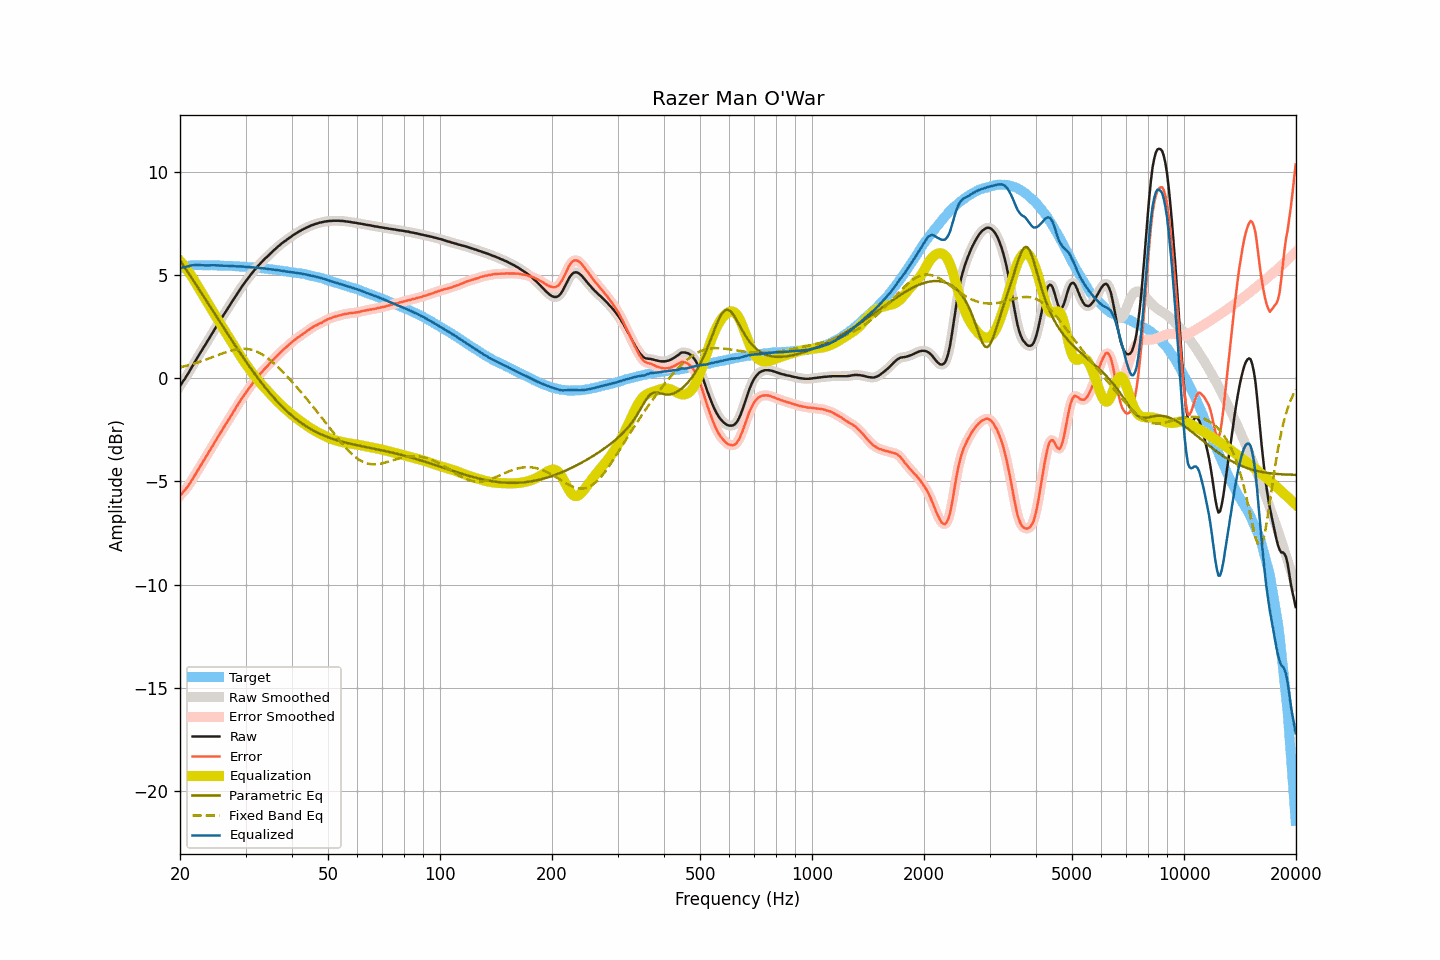

The data file committed next to this chart (first rows):
frequency, raw, smoothed, error, error_smoothed, equalization, parametric_eq, fixed_band_eq, equalized_raw, equalized_smoothed, target
20.00, -0.37, -0.37, -5.69, -5.69, 5.70, 5.73, 0.54, 5.33, 5.33, 5.32
20.20, -0.25, -0.25, -5.60, -5.61, 5.61, 5.61, 0.55, 5.36, 5.36, 5.35
20.40, -0.13, -0.14, -5.51, -5.52, 5.52, 5.50, 0.57, 5.39, 5.38, 5.38
20.61, -0.02, -0.02, -5.43, -5.42, 5.42, 5.38, 0.59, 5.40, 5.40, 5.40
20.81, 0.11, 0.10, -5.32, -5.33, 5.32, 5.26, 0.61, 5.43, 5.42, 5.43
21.02, 0.23, 0.23, -5.23, -5.22, 5.21, 5.14, 0.63, 5.44, 5.44, 5.46
21.23, 0.36, 0.36, -5.11, -5.11, 5.10, 5.03, 0.66, 5.46, 5.46, 5.47
21.44, 0.50, 0.49, -4.98, -4.99, 4.98, 4.91, 0.68, 5.48, 5.48, 5.48
21.66, 0.63, 0.63, -4.86, -4.86, 4.86, 4.79, 0.70, 5.49, 5.49, 5.49
21.87, 0.76, 0.76, -4.73, -4.73, 4.73, 4.67, 0.72, 5.49, 5.50, 5.49
22.09, 0.90, 0.90, -4.60, -4.60, 4.60, 4.55, 0.75, 5.50, 5.50, 5.50
22.31, 1.03, 1.03, -4.47, -4.47, 4.47, 4.42, 0.77, 5.50, 5.50, 5.50
22.54, 1.16, 1.16, -4.34, -4.34, 4.34, 4.30, 0.80, 5.50, 5.50, 5.50
22.76, 1.28, 1.28, -4.22, -4.21, 4.21, 4.18, 0.83, 5.49, 5.49, 5.50
22.99, 1.41, 1.41, -4.08, -4.08, 4.08, 4.06, 0.85, 5.49, 5.49, 5.49
23.22, 1.53, 1.53, -3.96, -3.95, 3.95, 3.94, 0.88, 5.48, 5.49, 5.48
23.45, 1.66, 1.66, -3.82, -3.82, 3.83, 3.82, 0.91, 5.48, 5.48, 5.48
23.69, 1.79, 1.79, -3.70, -3.70, 3.70, 3.69, 0.94, 5.48, 5.48, 5.48
23.92, 1.92, 1.92, -3.56, -3.57, 3.57, 3.57, 0.97, 5.49, 5.48, 5.48
24.16, 2.05, 2.05, -3.44, -3.44, 3.44, 3.45, 0.99, 5.49, 5.48, 5.49
24.40, 2.18, 2.18, -3.31, -3.31, 3.31, 3.33, 1.02, 5.49, 5.49, 5.49
24.65, 2.31, 2.31, -3.17, -3.18, 3.18, 3.20, 1.05, 5.48, 5.48, 5.48
24.89, 2.44, 2.44, -3.04, -3.04, 3.05, 3.08, 1.08, 5.49, 5.48, 5.48
25.14, 2.56, 2.56, -2.92, -2.92, 2.92, 2.96, 1.11, 5.48, 5.48, 5.48
25.39, 2.69, 2.69, -2.79, -2.79, 2.79, 2.84, 1.14, 5.48, 5.48, 5.48
25.65, 2.81, 2.81, -2.67, -2.66, 2.66, 2.72, 1.17, 5.47, 5.47, 5.48
25.91, 2.94, 2.93, -2.53, -2.53, 2.53, 2.59, 1.20, 5.47, 5.47, 5.47
26.16, 3.06, 3.06, -2.40, -2.41, 2.41, 2.47, 1.23, 5.47, 5.47, 5.46
26.43, 3.18, 3.18, -2.29, -2.28, 2.28, 2.35, 1.26, 5.46, 5.46, 5.46
26.69, 3.31, 3.30, -2.15, -2.16, 2.16, 2.23, 1.28, 5.47, 5.46, 5.46
26.96, 3.43, 3.43, -2.03, -2.03, 2.03, 2.11, 1.31, 5.46, 5.46, 5.46
27.23, 3.55, 3.55, -1.91, -1.91, 1.90, 1.99, 1.33, 5.45, 5.46, 5.46
27.50, 3.68, 3.67, -1.78, -1.78, 1.78, 1.87, 1.35, 5.45, 5.45, 5.46
27.77, 3.80, 3.80, -1.65, -1.65, 1.65, 1.75, 1.37, 5.45, 5.45, 5.45
28.05, 3.92, 3.92, -1.53, -1.52, 1.52, 1.63, 1.39, 5.44, 5.44, 5.44
28.33, 4.04, 4.04, -1.39, -1.40, 1.40, 1.51, 1.40, 5.44, 5.44, 5.43
28.62, 4.16, 4.16, -1.28, -1.27, 1.27, 1.40, 1.42, 5.43, 5.43, 5.43
28.90, 4.28, 4.28, -1.15, -1.15, 1.15, 1.28, 1.43, 5.43, 5.43, 5.43
29.19, 4.40, 4.40, -1.02, -1.03, 1.03, 1.16, 1.43, 5.43, 5.43, 5.42
29.48, 4.51, 4.51, -0.92, -0.91, 0.91, 1.05, 1.44, 5.42, 5.42, 5.43
29.78, 4.62, 4.62, -0.80, -0.80, 0.80, 0.94, 1.44, 5.42, 5.42, 5.42
30.08, 4.72, 4.72, -0.70, -0.69, 0.69, 0.82, 1.43, 5.40, 5.41, 5.41
30.38, 4.83, 4.82, -0.57, -0.58, 0.58, 0.71, 1.43, 5.40, 5.40, 5.40
30.68, 4.93, 4.93, -0.47, -0.47, 0.47, 0.60, 1.41, 5.40, 5.40, 5.40
30.99, 5.03, 5.03, -0.36, -0.36, 0.36, 0.49, 1.40, 5.39, 5.39, 5.39
31.30, 5.13, 5.13, -0.26, -0.26, 0.26, 0.38, 1.38, 5.38, 5.38, 5.38
31.61, 5.22, 5.22, -0.16, -0.16, 0.15, 0.27, 1.35, 5.37, 5.38, 5.38
31.93, 5.32, 5.32, -0.05, -0.05, 0.05, 0.17, 1.32, 5.37, 5.37, 5.37
32.24, 5.41, 5.41, 0.05, 0.05, -0.04, 0.06, 1.29, 5.37, 5.37, 5.36
32.57, 5.50, 5.50, 0.14, 0.14, -0.14, -0.04, 1.25, 5.36, 5.36, 5.36
32.89, 5.58, 5.58, 0.23, 0.23, -0.23, -0.15, 1.21, 5.35, 5.35, 5.35
33.22, 5.66, 5.66, 0.32, 0.32, -0.32, -0.25, 1.17, 5.34, 5.34, 5.34
33.55, 5.74, 5.74, 0.40, 0.40, -0.40, -0.35, 1.12, 5.34, 5.34, 5.34
33.89, 5.82, 5.81, 0.49, 0.49, -0.49, -0.44, 1.07, 5.33, 5.33, 5.32
34.23, 5.89, 5.89, 0.57, 0.57, -0.57, -0.54, 1.01, 5.31, 5.32, 5.32
34.57, 5.96, 5.96, 0.65, 0.65, -0.66, -0.63, 0.95, 5.30, 5.30, 5.31
34.92, 6.04, 6.03, 0.74, 0.74, -0.74, -0.73, 0.89, 5.30, 5.29, 5.30
35.27, 6.11, 6.11, 0.82, 0.82, -0.82, -0.82, 0.83, 5.28, 5.29, 5.29
35.62, 6.19, 6.19, 0.91, 0.91, -0.91, -0.91, 0.76, 5.28, 5.28, 5.28
35.97, 6.26, 6.26, 0.99, 0.99, -0.99, -0.99, 0.69, 5.27, 5.27, 5.26
... 635 more rows
